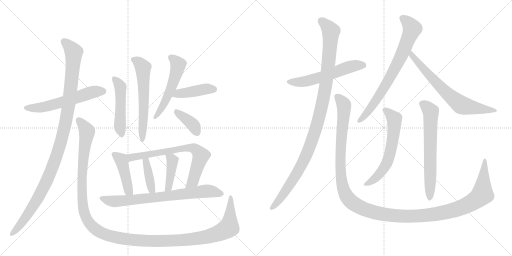
t = 0.00 s
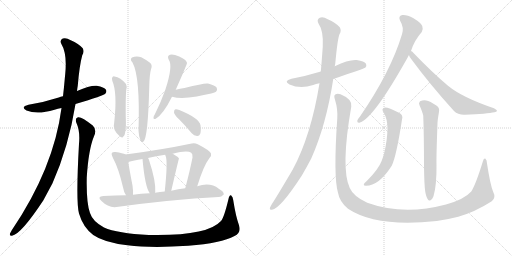
t = 3.25 s
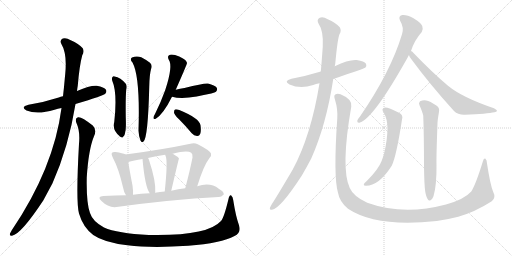
t = 6.50 s
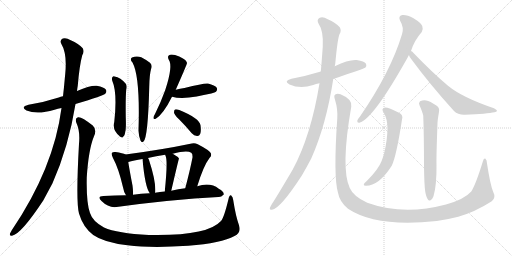
t = 9.76 s
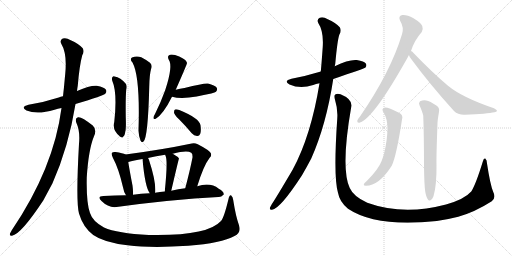
t = 13.01 s
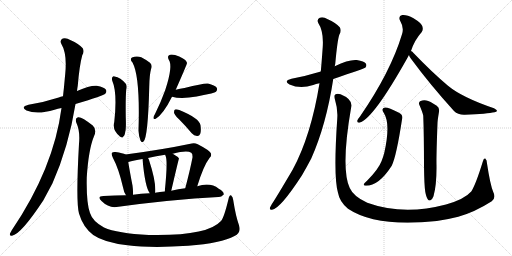
t = 16.26 s

The animated SVG that drew these frames (rendered in a browser with its animation timeline set to each time). Animation: 20 CSS @keyframes rules; one cycle of 16.26 s.

<svg version="1.1" viewBox="0 0 2048 1024" xmlns="http://www.w3.org/2000/svg">
  <g stroke="lightgray" stroke-dasharray="1,1" stroke-width="1" transform="scale(4, 4)">
    <line x1="0" y1="0" x2="256" y2="256"></line>
    <line x1="256" y1="0" x2="0" y2="256"></line>
    <line x1="128" y1="0" x2="128" y2="256"></line>
    <line x1="0" y1="128" x2="256" y2="128"></line>
    <line x1="256" y1="0" x2="512" y2="256"></line>
    <line x1="512" y1="0" x2="256" y2="256"></line>
    <line x1="384" y1="0" x2="384" y2="256"></line>
    <line x1="256" y1="128" x2="512" y2="128"></line>
  </g>
<g transform="scale(1, -1) translate(0, -850)">
   <style type="text/css">
    @keyframes keyframes0 {
      from {
       stroke: black;
       stroke-dashoffset: 572;
       stroke-width: 128;
       }
       65% {
       animation-timing-function: step-end;
       stroke: black;
       stroke-dashoffset: 0;
       stroke-width: 128;
       }
       to {
       stroke: black;
       stroke-width: 1024;
       }
       }
       #make-me-a-hanzi-animation-0 {
         animation: keyframes0 0.715495s both;
         animation-delay: 0.000000s;
         animation-timing-function: linear;
       }
    @keyframes keyframes1 {
      from {
       stroke: black;
       stroke-dashoffset: 1094;
       stroke-width: 128;
       }
       78% {
       animation-timing-function: step-end;
       stroke: black;
       stroke-dashoffset: 0;
       stroke-width: 128;
       }
       to {
       stroke: black;
       stroke-width: 1024;
       }
       }
       #make-me-a-hanzi-animation-1 {
         animation: keyframes1 1.140299s both;
         animation-delay: 0.715495s;
         animation-timing-function: linear;
       }
    @keyframes keyframes2 {
      from {
       stroke: black;
       stroke-dashoffset: 1391;
       stroke-width: 128;
       }
       82% {
       animation-timing-function: step-end;
       stroke: black;
       stroke-dashoffset: 0;
       stroke-width: 128;
       }
       to {
       stroke: black;
       stroke-width: 1024;
       }
       }
       #make-me-a-hanzi-animation-2 {
         animation: keyframes2 1.381999s both;
         animation-delay: 1.855794s;
         animation-timing-function: linear;
       }
    @keyframes keyframes3 {
      from {
       stroke: black;
       stroke-dashoffset: 485;
       stroke-width: 128;
       }
       61% {
       animation-timing-function: step-end;
       stroke: black;
       stroke-dashoffset: 0;
       stroke-width: 128;
       }
       to {
       stroke: black;
       stroke-width: 1024;
       }
       }
       #make-me-a-hanzi-animation-3 {
         animation: keyframes3 0.644694s both;
         animation-delay: 3.237793s;
         animation-timing-function: linear;
       }
    @keyframes keyframes4 {
      from {
       stroke: black;
       stroke-dashoffset: 595;
       stroke-width: 128;
       }
       66% {
       animation-timing-function: step-end;
       stroke: black;
       stroke-dashoffset: 0;
       stroke-width: 128;
       }
       to {
       stroke: black;
       stroke-width: 1024;
       }
       }
       #make-me-a-hanzi-animation-4 {
         animation: keyframes4 0.734212s both;
         animation-delay: 3.882487s;
         animation-timing-function: linear;
       }
    @keyframes keyframes5 {
      from {
       stroke: black;
       stroke-dashoffset: 525;
       stroke-width: 128;
       }
       63% {
       animation-timing-function: step-end;
       stroke: black;
       stroke-dashoffset: 0;
       stroke-width: 128;
       }
       to {
       stroke: black;
       stroke-width: 1024;
       }
       }
       #make-me-a-hanzi-animation-5 {
         animation: keyframes5 0.677246s both;
         animation-delay: 4.616699s;
         animation-timing-function: linear;
       }
    @keyframes keyframes6 {
      from {
       stroke: black;
       stroke-dashoffset: 419;
       stroke-width: 128;
       }
       58% {
       animation-timing-function: step-end;
       stroke: black;
       stroke-dashoffset: 0;
       stroke-width: 128;
       }
       to {
       stroke: black;
       stroke-width: 1024;
       }
       }
       #make-me-a-hanzi-animation-6 {
         animation: keyframes6 0.590983s both;
         animation-delay: 5.293945s;
         animation-timing-function: linear;
       }
    @keyframes keyframes7 {
      from {
       stroke: black;
       stroke-dashoffset: 375;
       stroke-width: 128;
       }
       55% {
       animation-timing-function: step-end;
       stroke: black;
       stroke-dashoffset: 0;
       stroke-width: 128;
       }
       to {
       stroke: black;
       stroke-width: 1024;
       }
       }
       #make-me-a-hanzi-animation-7 {
         animation: keyframes7 0.555176s both;
         animation-delay: 5.884928s;
         animation-timing-function: linear;
       }
    @keyframes keyframes8 {
      from {
       stroke: black;
       stroke-dashoffset: 434;
       stroke-width: 128;
       }
       59% {
       animation-timing-function: step-end;
       stroke: black;
       stroke-dashoffset: 0;
       stroke-width: 128;
       }
       to {
       stroke: black;
       stroke-width: 1024;
       }
       }
       #make-me-a-hanzi-animation-8 {
         animation: keyframes8 0.603190s both;
         animation-delay: 6.440104s;
         animation-timing-function: linear;
       }
    @keyframes keyframes9 {
      from {
       stroke: black;
       stroke-dashoffset: 706;
       stroke-width: 128;
       }
       70% {
       animation-timing-function: step-end;
       stroke: black;
       stroke-dashoffset: 0;
       stroke-width: 128;
       }
       to {
       stroke: black;
       stroke-width: 1024;
       }
       }
       #make-me-a-hanzi-animation-9 {
         animation: keyframes9 0.824544s both;
         animation-delay: 7.043294s;
         animation-timing-function: linear;
       }
    @keyframes keyframes10 {
      from {
       stroke: black;
       stroke-dashoffset: 390;
       stroke-width: 128;
       }
       56% {
       animation-timing-function: step-end;
       stroke: black;
       stroke-dashoffset: 0;
       stroke-width: 128;
       }
       to {
       stroke: black;
       stroke-width: 1024;
       }
       }
       #make-me-a-hanzi-animation-10 {
         animation: keyframes10 0.567383s both;
         animation-delay: 7.867839s;
         animation-timing-function: linear;
       }
    @keyframes keyframes11 {
      from {
       stroke: black;
       stroke-dashoffset: 409;
       stroke-width: 128;
       }
       57% {
       animation-timing-function: step-end;
       stroke: black;
       stroke-dashoffset: 0;
       stroke-width: 128;
       }
       to {
       stroke: black;
       stroke-width: 1024;
       }
       }
       #make-me-a-hanzi-animation-11 {
         animation: keyframes11 0.582845s both;
         animation-delay: 8.435221s;
         animation-timing-function: linear;
       }
    @keyframes keyframes12 {
      from {
       stroke: black;
       stroke-dashoffset: 738;
       stroke-width: 128;
       }
       71% {
       animation-timing-function: step-end;
       stroke: black;
       stroke-dashoffset: 0;
       stroke-width: 128;
       }
       to {
       stroke: black;
       stroke-width: 1024;
       }
       }
       #make-me-a-hanzi-animation-12 {
         animation: keyframes12 0.850586s both;
         animation-delay: 9.018066s;
         animation-timing-function: linear;
       }
    @keyframes keyframes13 {
      from {
       stroke: black;
       stroke-dashoffset: 564;
       stroke-width: 128;
       }
       65% {
       animation-timing-function: step-end;
       stroke: black;
       stroke-dashoffset: 0;
       stroke-width: 128;
       }
       to {
       stroke: black;
       stroke-width: 1024;
       }
       }
       #make-me-a-hanzi-animation-13 {
         animation: keyframes13 0.708984s both;
         animation-delay: 9.868652s;
         animation-timing-function: linear;
       }
    @keyframes keyframes14 {
      from {
       stroke: black;
       stroke-dashoffset: 1072;
       stroke-width: 128;
       }
       78% {
       animation-timing-function: step-end;
       stroke: black;
       stroke-dashoffset: 0;
       stroke-width: 128;
       }
       to {
       stroke: black;
       stroke-width: 1024;
       }
       }
       #make-me-a-hanzi-animation-14 {
         animation: keyframes14 1.122396s both;
         animation-delay: 10.577637s;
         animation-timing-function: linear;
       }
    @keyframes keyframes15 {
      from {
       stroke: black;
       stroke-dashoffset: 1389;
       stroke-width: 128;
       }
       82% {
       animation-timing-function: step-end;
       stroke: black;
       stroke-dashoffset: 0;
       stroke-width: 128;
       }
       to {
       stroke: black;
       stroke-width: 1024;
       }
       }
       #make-me-a-hanzi-animation-15 {
         animation: keyframes15 1.380371s both;
         animation-delay: 11.700033s;
         animation-timing-function: linear;
       }
    @keyframes keyframes16 {
      from {
       stroke: black;
       stroke-dashoffset: 738;
       stroke-width: 128;
       }
       71% {
       animation-timing-function: step-end;
       stroke: black;
       stroke-dashoffset: 0;
       stroke-width: 128;
       }
       to {
       stroke: black;
       stroke-width: 1024;
       }
       }
       #make-me-a-hanzi-animation-16 {
         animation: keyframes16 0.850586s both;
         animation-delay: 13.080404s;
         animation-timing-function: linear;
       }
    @keyframes keyframes17 {
      from {
       stroke: black;
       stroke-dashoffset: 684;
       stroke-width: 128;
       }
       69% {
       animation-timing-function: step-end;
       stroke: black;
       stroke-dashoffset: 0;
       stroke-width: 128;
       }
       to {
       stroke: black;
       stroke-width: 1024;
       }
       }
       #make-me-a-hanzi-animation-17 {
         animation: keyframes17 0.806641s both;
         animation-delay: 13.930990s;
         animation-timing-function: linear;
       }
    @keyframes keyframes18 {
      from {
       stroke: black;
       stroke-dashoffset: 608;
       stroke-width: 128;
       }
       66% {
       animation-timing-function: step-end;
       stroke: black;
       stroke-dashoffset: 0;
       stroke-width: 128;
       }
       to {
       stroke: black;
       stroke-width: 1024;
       }
       }
       #make-me-a-hanzi-animation-18 {
         animation: keyframes18 0.744792s both;
         animation-delay: 14.737630s;
         animation-timing-function: linear;
       }
    @keyframes keyframes19 {
      from {
       stroke: black;
       stroke-dashoffset: 649;
       stroke-width: 128;
       }
       68% {
       animation-timing-function: step-end;
       stroke: black;
       stroke-dashoffset: 0;
       stroke-width: 128;
       }
       to {
       stroke: black;
       stroke-width: 1024;
       }
       }
       #make-me-a-hanzi-animation-19 {
         animation: keyframes19 0.778158s both;
         animation-delay: 15.482422s;
         animation-timing-function: linear;
       }
</style>
<path d="M 302 434 Q 416 468 421 475 Q 428 482 424 491 Q 417 501 387 507 Q 363 510 308 486 L 252 465 Q 242 464 235 460 Q 180 442 114 431 Q 80 422 106 408 Q 149 390 218 411 Q 231 415 246 418 L 302 434 Z" fill="lightgray"></path> 
<path d="M 246 418 Q 215 177 47 -71 Q 43 -78 40 -84 Q 37 -94 48 -93 Q 84 -87 173 48 L 210 117 Q 274 261 302 434 L 308 486 Q 309 496 311 507 Q 318 589 329 629 Q 338 644 331 657 Q 315 675 283 689 Q 264 701 251 696 Q 238 689 245 675 Q 269 636 261 555 Q 260 546 259 534 Q 256 500 252 465 L 246 418 Z" fill="lightgray"></path> 
<path d="M 956 -51 Q 943 -15 933 49 Q 932 62 925 68 Q 918 72 914 54 Q 896 -21 884 -34 Q 829 -95 595 -90 Q 469 -83 416 -60 Q 370 -35 360 -2 Q 345 38 347 140 Q 354 252 376 305 Q 388 332 371 348 Q 326 384 312 381 Q 299 377 305 360 Q 321 326 316 275 Q 303 43 316 -4 Q 332 -59 373 -90 Q 415 -120 510 -131 Q 604 -143 753 -133 Q 886 -123 938 -94 Q 966 -81 956 -51 Z" fill="lightgray"></path> 
<path d="M 449 527 Q 470 479 457 362 Q 448 329 481 303 Q 491 296 493 304 Q 499 307 501 323 Q 505 336 503 382 Q 502 463 505 491 Q 509 504 504 514 Q 482 541 458 544 Q 454 547 450 542 Q 446 538 449 527 Z" fill="lightgray"></path> 
<path d="M 530 600 Q 561 543 554 327 Q 555 305 562 288 Q 566 278 574 284 Q 592 299 597 503 Q 598 552 604 573 Q 611 589 600 599 Q 588 609 565 621 Q 546 628 528 620 Q 518 613 530 600 Z" fill="lightgray"></path> 
<path d="M 703 491 Q 748 593 748 598 Q 747 601 746 603 Q 742 612 717 624 Q 693 634 680 631 Q 667 627 675 611 Q 693 587 661 490 Q 645 445 620 394 Q 614 385 614 380 Q 613 371 623 375 Q 653 393 688 463 L 703 491 Z" fill="lightgray"></path> 
<path d="M 688 463 Q 724 453 787 464 Q 814 470 845 476 Q 861 480 864 483 Q 871 490 867 499 Q 860 509 832 516 Q 819 519 738 498 Q 720 495 703 491 C 674 484 659 470 688 463 Z" fill="lightgray"></path> 
<path d="M 716 373 Q 741 348 767 317 Q 776 307 788 306 Q 797 305 801 315 Q 805 325 802 349 Q 798 377 717 410 Q 705 414 700 412 Q 696 411 696 400 Q 697 391 716 373 Z" fill="lightgray"></path> 
<path d="M 502 232 Q 492 238 462 242 Q 452 243 448 239 Q 444 235 451 220 Q 475 175 492 101 Q 495 82 504 69 C 520 43 531 41 532 71 Q 533 86 530 108 Q 517 175 513 202 C 509 229 509 229 502 232 Z" fill="lightgray"></path> 
<path d="M 789 105 Q 814 187 838 218 Q 847 225 844 236 Q 838 249 791 273 Q 778 280 767 276 Q 647 251 502 232 C 472 228 484 195 513 202 Q 534 208 570 214 L 592 218 Q 623 225 661 231 L 691 235 Q 748 250 765 239 Q 771 235 770 220 Q 760 169 741 97 C 733 68 780 76 789 105 Z" fill="lightgray"></path> 
<path d="M 620 79 Q 620 80 621 82 Q 624 125 596 210 Q 595 214 592 218 C 576 244 567 244 570 214 Q 580 102 599 77 C 614 54 614 54 620 79 Z" fill="lightgray"></path> 
<path d="M 685 87 Q 715 216 716 216 Q 713 220 710 223 Q 700 230 691 235 C 665 250 653 257 661 231 Q 661 230 662 227 Q 672 208 659 84 C 656 54 678 58 685 87 Z" fill="lightgray"></path> 
<path d="M 504 69 Q 461 69 414 66 Q 386 65 406 46 Q 434 18 466 22 Q 685 52 874 62 Q 884 61 895 72 Q 896 84 875 95 Q 841 122 789 105 L 741 97 Q 713 94 685 87 L 659 84 Q 640 83 620 79 L 599 77 Q 563 76 532 71 L 504 69 Z" fill="lightgray"></path> 
<path d="M 1333 534 Q 1457 576 1461 579 Q 1468 586 1464 595 Q 1457 605 1427 610 Q 1396 613 1339 585 L 1283 564 Q 1282 564 1280 563 Q 1228 547 1166 535 Q 1132 526 1158 512 Q 1201 493 1253 510 Q 1263 514 1278 517 L 1333 534 Z" fill="lightgray"></path> 
<path d="M 1278 517 Q 1244 307 1171 172 Q 1107 63 1087 33 Q 1083 26 1080 20 Q 1077 10 1088 11 Q 1121 15 1208 149 Q 1226 180 1245 216 Q 1305 351 1333 534 L 1339 585 Q 1340 591 1341 595 Q 1350 694 1358 713 Q 1367 728 1359 741 Q 1343 759 1311 773 Q 1292 785 1279 779 Q 1266 772 1273 758 Q 1295 725 1291 663 Q 1285 579 1283 564 L 1278 517 Z" fill="lightgray"></path> 
<path d="M 1973 82 Q 1961 110 1948 196 Q 1948 211 1941 216 Q 1935 219 1931 203 Q 1903 112 1885 84 Q 1858 53 1784 32 Q 1613 -13 1469 39 Q 1414 64 1399 98 Q 1362 176 1405 423 Q 1411 453 1362 473 Q 1349 477 1341 472 Q 1334 468 1340 451 Q 1352 412 1349 375 Q 1333 143 1352 79 Q 1358 43 1392 15 Q 1504 -60 1747 -34 Q 1790 -28 1833 -17 Q 1900 2 1967 45 Q 1985 58 1973 82 Z" fill="lightgray"></path> 
<path d="M 1644 646 Q 1657 688 1687 722 Q 1694 732 1689 746 Q 1685 758 1654 777 Q 1627 792 1609 790 Q 1591 786 1601 766 Q 1617 739 1608 713 Q 1563 563 1440 384 Q 1431 374 1429 367 Q 1428 357 1440 360 Q 1495 378 1630 619 Q 1633 625 1636 630 L 1644 646 Z" fill="lightgray"></path> 
<path d="M 1636 630 Q 1637 623 1644 615 Q 1719 513 1816 406 Q 1832 390 1859 391 Q 1950 395 1978 401 Q 1987 402 1988 407 Q 1988 411 1976 417 Q 1849 460 1792 507 Q 1728 561 1654 638 Q 1650 644 1644 646 C 1621 665 1623 657 1636 630 Z" fill="lightgray"></path> 
<path d="M 1536 397 Q 1563 354 1537 238 Q 1533 223 1526 205 Q 1514 174 1471 130 Q 1458 118 1455 113 Q 1454 107 1464 107 Q 1515 107 1565 184 Q 1565 185 1567 187 Q 1586 227 1608 372 Q 1614 390 1596 399 Q 1553 421 1540 420 Q 1522 417 1536 397 Z" fill="lightgray"></path> 
<path d="M 1701 83 Q 1705 61 1711 53 Q 1715 46 1722 49 Q 1729 52 1734 65 Q 1747 110 1746 190 Q 1745 224 1750 358 Q 1750 367 1756 403 Q 1759 419 1747 427 Q 1719 446 1705 448 Q 1695 452 1680 445 Q 1673 438 1678 429 Q 1690 402 1693 387 Q 1696 308 1696 185 Q 1697 109 1701 83 Z" fill="lightgray"></path> 
      <clipPath id="make-me-a-hanzi-clip-0">
      <path d="M 302 434 Q 416 468 421 475 Q 428 482 424 491 Q 417 501 387 507 Q 363 510 308 486 L 252 465 Q 242 464 235 460 Q 180 442 114 431 Q 80 422 106 408 Q 149 390 218 411 Q 231 415 246 418 L 302 434 Z" fill="lightgray"></path>
      </clipPath>
      <path clip-path="url(#make-me-a-hanzi-clip-0)" d="M 107 420 L 137 417 L 189 425 L 367 481 L 413 485 " fill="none" id="make-me-a-hanzi-animation-0" stroke-dasharray="444 888" stroke-linecap="round"></path>

      <clipPath id="make-me-a-hanzi-clip-1">
      <path d="M 246 418 Q 215 177 47 -71 Q 43 -78 40 -84 Q 37 -94 48 -93 Q 84 -87 173 48 L 210 117 Q 274 261 302 434 L 308 486 Q 309 496 311 507 Q 318 589 329 629 Q 338 644 331 657 Q 315 675 283 689 Q 264 701 251 696 Q 238 689 245 675 Q 269 636 261 555 Q 260 546 259 534 Q 256 500 252 465 L 246 418 Z" fill="lightgray"></path>
      </clipPath>
      <path clip-path="url(#make-me-a-hanzi-clip-1)" d="M 256 683 L 280 663 L 295 632 L 273 414 L 233 246 L 196 147 L 148 49 L 90 -38 L 49 -84 " fill="none" id="make-me-a-hanzi-animation-1" stroke-dasharray="966 1932" stroke-linecap="round"></path>

      <clipPath id="make-me-a-hanzi-clip-2">
      <path d="M 956 -51 Q 943 -15 933 49 Q 932 62 925 68 Q 918 72 914 54 Q 896 -21 884 -34 Q 829 -95 595 -90 Q 469 -83 416 -60 Q 370 -35 360 -2 Q 345 38 347 140 Q 354 252 376 305 Q 388 332 371 348 Q 326 384 312 381 Q 299 377 305 360 Q 321 326 316 275 Q 303 43 316 -4 Q 332 -59 373 -90 Q 415 -120 510 -131 Q 604 -143 753 -133 Q 886 -123 938 -94 Q 966 -81 956 -51 Z" fill="lightgray"></path>
      </clipPath>
      <path clip-path="url(#make-me-a-hanzi-clip-2)" d="M 315 369 L 348 322 L 334 237 L 327 114 L 333 15 L 343 -18 L 364 -51 L 400 -78 L 466 -101 L 596 -114 L 762 -109 L 837 -95 L 890 -76 L 916 -58 L 923 61 " fill="none" id="make-me-a-hanzi-animation-2" stroke-dasharray="1263 2526" stroke-linecap="round"></path>

      <clipPath id="make-me-a-hanzi-clip-3">
      <path d="M 449 527 Q 470 479 457 362 Q 448 329 481 303 Q 491 296 493 304 Q 499 307 501 323 Q 505 336 503 382 Q 502 463 505 491 Q 509 504 504 514 Q 482 541 458 544 Q 454 547 450 542 Q 446 538 449 527 Z" fill="lightgray"></path>
      </clipPath>
      <path clip-path="url(#make-me-a-hanzi-clip-3)" d="M 456 534 L 482 501 L 479 343 L 486 315 " fill="none" id="make-me-a-hanzi-animation-3" stroke-dasharray="357 714" stroke-linecap="round"></path>

      <clipPath id="make-me-a-hanzi-clip-4">
      <path d="M 530 600 Q 561 543 554 327 Q 555 305 562 288 Q 566 278 574 284 Q 592 299 597 503 Q 598 552 604 573 Q 611 589 600 599 Q 588 609 565 621 Q 546 628 528 620 Q 518 613 530 600 Z" fill="lightgray"></path>
      </clipPath>
      <path clip-path="url(#make-me-a-hanzi-clip-4)" d="M 535 611 L 554 602 L 572 575 L 577 437 L 569 290 " fill="none" id="make-me-a-hanzi-animation-4" stroke-dasharray="467 934" stroke-linecap="round"></path>

      <clipPath id="make-me-a-hanzi-clip-5">
      <path d="M 703 491 Q 748 593 748 598 Q 747 601 746 603 Q 742 612 717 624 Q 693 634 680 631 Q 667 627 675 611 Q 693 587 661 490 Q 645 445 620 394 Q 614 385 614 380 Q 613 371 623 375 Q 653 393 688 463 L 703 491 Z" fill="lightgray"></path>
      </clipPath>
      <path clip-path="url(#make-me-a-hanzi-clip-5)" d="M 683 620 L 711 595 L 709 572 L 670 461 L 645 413 L 622 385 " fill="none" id="make-me-a-hanzi-animation-5" stroke-dasharray="397 794" stroke-linecap="round"></path>

      <clipPath id="make-me-a-hanzi-clip-6">
      <path d="M 688 463 Q 724 453 787 464 Q 814 470 845 476 Q 861 480 864 483 Q 871 490 867 499 Q 860 509 832 516 Q 819 519 738 498 Q 720 495 703 491 C 674 484 659 470 688 463 Z" fill="lightgray"></path>
      </clipPath>
      <path clip-path="url(#make-me-a-hanzi-clip-6)" d="M 695 468 L 713 476 L 813 493 L 855 493 " fill="none" id="make-me-a-hanzi-animation-6" stroke-dasharray="291 582" stroke-linecap="round"></path>

      <clipPath id="make-me-a-hanzi-clip-7">
      <path d="M 716 373 Q 741 348 767 317 Q 776 307 788 306 Q 797 305 801 315 Q 805 325 802 349 Q 798 377 717 410 Q 705 414 700 412 Q 696 411 696 400 Q 697 391 716 373 Z" fill="lightgray"></path>
      </clipPath>
      <path clip-path="url(#make-me-a-hanzi-clip-7)" d="M 704 404 L 764 359 L 787 322 " fill="none" id="make-me-a-hanzi-animation-7" stroke-dasharray="247 494" stroke-linecap="round"></path>

      <clipPath id="make-me-a-hanzi-clip-8">
      <path d="M 502 232 Q 492 238 462 242 Q 452 243 448 239 Q 444 235 451 220 Q 475 175 492 101 Q 495 82 504 69 C 520 43 531 41 532 71 Q 533 86 530 108 Q 517 175 513 202 C 509 229 509 229 502 232 Z" fill="lightgray"></path>
      </clipPath>
      <path clip-path="url(#make-me-a-hanzi-clip-8)" d="M 456 234 L 482 212 L 513 90 L 525 77 " fill="none" id="make-me-a-hanzi-animation-8" stroke-dasharray="306 612" stroke-linecap="round"></path>

      <clipPath id="make-me-a-hanzi-clip-9">
      <path d="M 789 105 Q 814 187 838 218 Q 847 225 844 236 Q 838 249 791 273 Q 778 280 767 276 Q 647 251 502 232 C 472 228 484 195 513 202 Q 534 208 570 214 L 592 218 Q 623 225 661 231 L 691 235 Q 748 250 765 239 Q 771 235 770 220 Q 760 169 741 97 C 733 68 780 76 789 105 Z" fill="lightgray"></path>
      </clipPath>
      <path clip-path="url(#make-me-a-hanzi-clip-9)" d="M 511 227 L 522 220 L 733 257 L 778 256 L 800 234 L 802 220 L 772 126 L 746 105 " fill="none" id="make-me-a-hanzi-animation-9" stroke-dasharray="578 1156" stroke-linecap="round"></path>

      <clipPath id="make-me-a-hanzi-clip-10">
      <path d="M 620 79 Q 620 80 621 82 Q 624 125 596 210 Q 595 214 592 218 C 576 244 567 244 570 214 Q 580 102 599 77 C 614 54 614 54 620 79 Z" fill="lightgray"></path>
      </clipPath>
      <path clip-path="url(#make-me-a-hanzi-clip-10)" d="M 588 211 L 584 201 L 592 161 L 607 92 L 614 83 " fill="none" id="make-me-a-hanzi-animation-10" stroke-dasharray="262 524" stroke-linecap="round"></path>

      <clipPath id="make-me-a-hanzi-clip-11">
      <path d="M 685 87 Q 715 216 716 216 Q 713 220 710 223 Q 700 230 691 235 C 665 250 653 257 661 231 Q 661 230 662 227 Q 672 208 659 84 C 656 54 678 58 685 87 Z" fill="lightgray"></path>
      </clipPath>
      <path clip-path="url(#make-me-a-hanzi-clip-11)" d="M 669 231 L 686 215 L 689 201 L 681 129 L 675 121 L 677 102 L 664 97 " fill="none" id="make-me-a-hanzi-animation-11" stroke-dasharray="281 562" stroke-linecap="round"></path>

      <clipPath id="make-me-a-hanzi-clip-12">
      <path d="M 504 69 Q 461 69 414 66 Q 386 65 406 46 Q 434 18 466 22 Q 685 52 874 62 Q 884 61 895 72 Q 896 84 875 95 Q 841 122 789 105 L 741 97 Q 713 94 685 87 L 659 84 Q 640 83 620 79 L 599 77 Q 563 76 532 71 L 504 69 Z" fill="lightgray"></path>
      </clipPath>
      <path clip-path="url(#make-me-a-hanzi-clip-12)" d="M 408 57 L 443 46 L 488 46 L 828 86 L 885 75 " fill="none" id="make-me-a-hanzi-animation-12" stroke-dasharray="610 1220" stroke-linecap="round"></path>

      <clipPath id="make-me-a-hanzi-clip-13">
      <path d="M 1333 534 Q 1457 576 1461 579 Q 1468 586 1464 595 Q 1457 605 1427 610 Q 1396 613 1339 585 L 1283 564 Q 1282 564 1280 563 Q 1228 547 1166 535 Q 1132 526 1158 512 Q 1201 493 1253 510 Q 1263 514 1278 517 L 1333 534 Z" fill="lightgray"></path>
      </clipPath>
      <path clip-path="url(#make-me-a-hanzi-clip-13)" d="M 1159 524 L 1197 521 L 1238 528 L 1389 580 L 1432 590 L 1456 587 " fill="none" id="make-me-a-hanzi-animation-13" stroke-dasharray="436 872" stroke-linecap="round"></path>

      <clipPath id="make-me-a-hanzi-clip-14">
      <path d="M 1278 517 Q 1244 307 1171 172 Q 1107 63 1087 33 Q 1083 26 1080 20 Q 1077 10 1088 11 Q 1121 15 1208 149 Q 1226 180 1245 216 Q 1305 351 1333 534 L 1339 585 Q 1340 591 1341 595 Q 1350 694 1358 713 Q 1367 728 1359 741 Q 1343 759 1311 773 Q 1292 785 1279 779 Q 1266 772 1273 758 Q 1295 725 1291 663 Q 1285 579 1283 564 L 1278 517 Z" fill="lightgray"></path>
      </clipPath>
      <path clip-path="url(#make-me-a-hanzi-clip-14)" d="M 1284 766 L 1308 747 L 1324 721 L 1304 512 L 1273 370 L 1247 284 L 1207 192 L 1148 93 L 1089 20 " fill="none" id="make-me-a-hanzi-animation-14" stroke-dasharray="944 1888" stroke-linecap="round"></path>

      <clipPath id="make-me-a-hanzi-clip-15">
      <path d="M 1973 82 Q 1961 110 1948 196 Q 1948 211 1941 216 Q 1935 219 1931 203 Q 1903 112 1885 84 Q 1858 53 1784 32 Q 1613 -13 1469 39 Q 1414 64 1399 98 Q 1362 176 1405 423 Q 1411 453 1362 473 Q 1349 477 1341 472 Q 1334 468 1340 451 Q 1352 412 1349 375 Q 1333 143 1352 79 Q 1358 43 1392 15 Q 1504 -60 1747 -34 Q 1790 -28 1833 -17 Q 1900 2 1967 45 Q 1985 58 1973 82 Z" fill="lightgray"></path>
      </clipPath>
      <path clip-path="url(#make-me-a-hanzi-clip-15)" d="M 1349 463 L 1376 429 L 1361 201 L 1371 102 L 1383 69 L 1406 42 L 1462 11 L 1555 -11 L 1656 -15 L 1734 -8 L 1831 14 L 1892 42 L 1929 73 L 1940 210 " fill="none" id="make-me-a-hanzi-animation-15" stroke-dasharray="1261 2522" stroke-linecap="round"></path>

      <clipPath id="make-me-a-hanzi-clip-16">
      <path d="M 1644 646 Q 1657 688 1687 722 Q 1694 732 1689 746 Q 1685 758 1654 777 Q 1627 792 1609 790 Q 1591 786 1601 766 Q 1617 739 1608 713 Q 1563 563 1440 384 Q 1431 374 1429 367 Q 1428 357 1440 360 Q 1495 378 1630 619 Q 1633 625 1636 630 L 1644 646 Z" fill="lightgray"></path>
      </clipPath>
      <path clip-path="url(#make-me-a-hanzi-clip-16)" d="M 1611 776 L 1634 758 L 1648 733 L 1610 637 L 1538 501 L 1485 421 L 1437 368 " fill="none" id="make-me-a-hanzi-animation-16" stroke-dasharray="610 1220" stroke-linecap="round"></path>

      <clipPath id="make-me-a-hanzi-clip-17">
      <path d="M 1636 630 Q 1637 623 1644 615 Q 1719 513 1816 406 Q 1832 390 1859 391 Q 1950 395 1978 401 Q 1987 402 1988 407 Q 1988 411 1976 417 Q 1849 460 1792 507 Q 1728 561 1654 638 Q 1650 644 1644 646 C 1621 665 1623 657 1636 630 Z" fill="lightgray"></path>
      </clipPath>
      <path clip-path="url(#make-me-a-hanzi-clip-17)" d="M 1647 640 L 1657 616 L 1751 513 L 1847 429 L 1980 409 " fill="none" id="make-me-a-hanzi-animation-17" stroke-dasharray="556 1112" stroke-linecap="round"></path>

      <clipPath id="make-me-a-hanzi-clip-18">
      <path d="M 1536 397 Q 1563 354 1537 238 Q 1533 223 1526 205 Q 1514 174 1471 130 Q 1458 118 1455 113 Q 1454 107 1464 107 Q 1515 107 1565 184 Q 1565 185 1567 187 Q 1586 227 1608 372 Q 1614 390 1596 399 Q 1553 421 1540 420 Q 1522 417 1536 397 Z" fill="lightgray"></path>
      </clipPath>
      <path clip-path="url(#make-me-a-hanzi-clip-18)" d="M 1541 408 L 1574 379 L 1578 365 L 1573 301 L 1557 225 L 1532 170 L 1500 135 L 1462 113 " fill="none" id="make-me-a-hanzi-animation-18" stroke-dasharray="480 960" stroke-linecap="round"></path>

      <clipPath id="make-me-a-hanzi-clip-19">
      <path d="M 1701 83 Q 1705 61 1711 53 Q 1715 46 1722 49 Q 1729 52 1734 65 Q 1747 110 1746 190 Q 1745 224 1750 358 Q 1750 367 1756 403 Q 1759 419 1747 427 Q 1719 446 1705 448 Q 1695 452 1680 445 Q 1673 438 1678 429 Q 1690 402 1693 387 Q 1696 308 1696 185 Q 1697 109 1701 83 Z" fill="lightgray"></path>
      </clipPath>
      <path clip-path="url(#make-me-a-hanzi-clip-19)" d="M 1688 436 L 1722 406 L 1724 397 L 1719 59 " fill="none" id="make-me-a-hanzi-animation-19" stroke-dasharray="521 1042" stroke-linecap="round"></path>

</g>
</svg>
